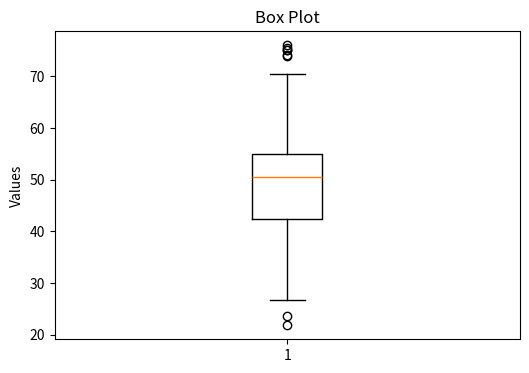

This figure's Python source:
import matplotlib.pyplot as plt
import numpy as np

# Random data
data = np.random.normal(50, 10, 200)

plt.figure(figsize=(6,4))
plt.boxplot(data)
plt.title("Box Plot")
plt.ylabel("Values")
plt.show()
